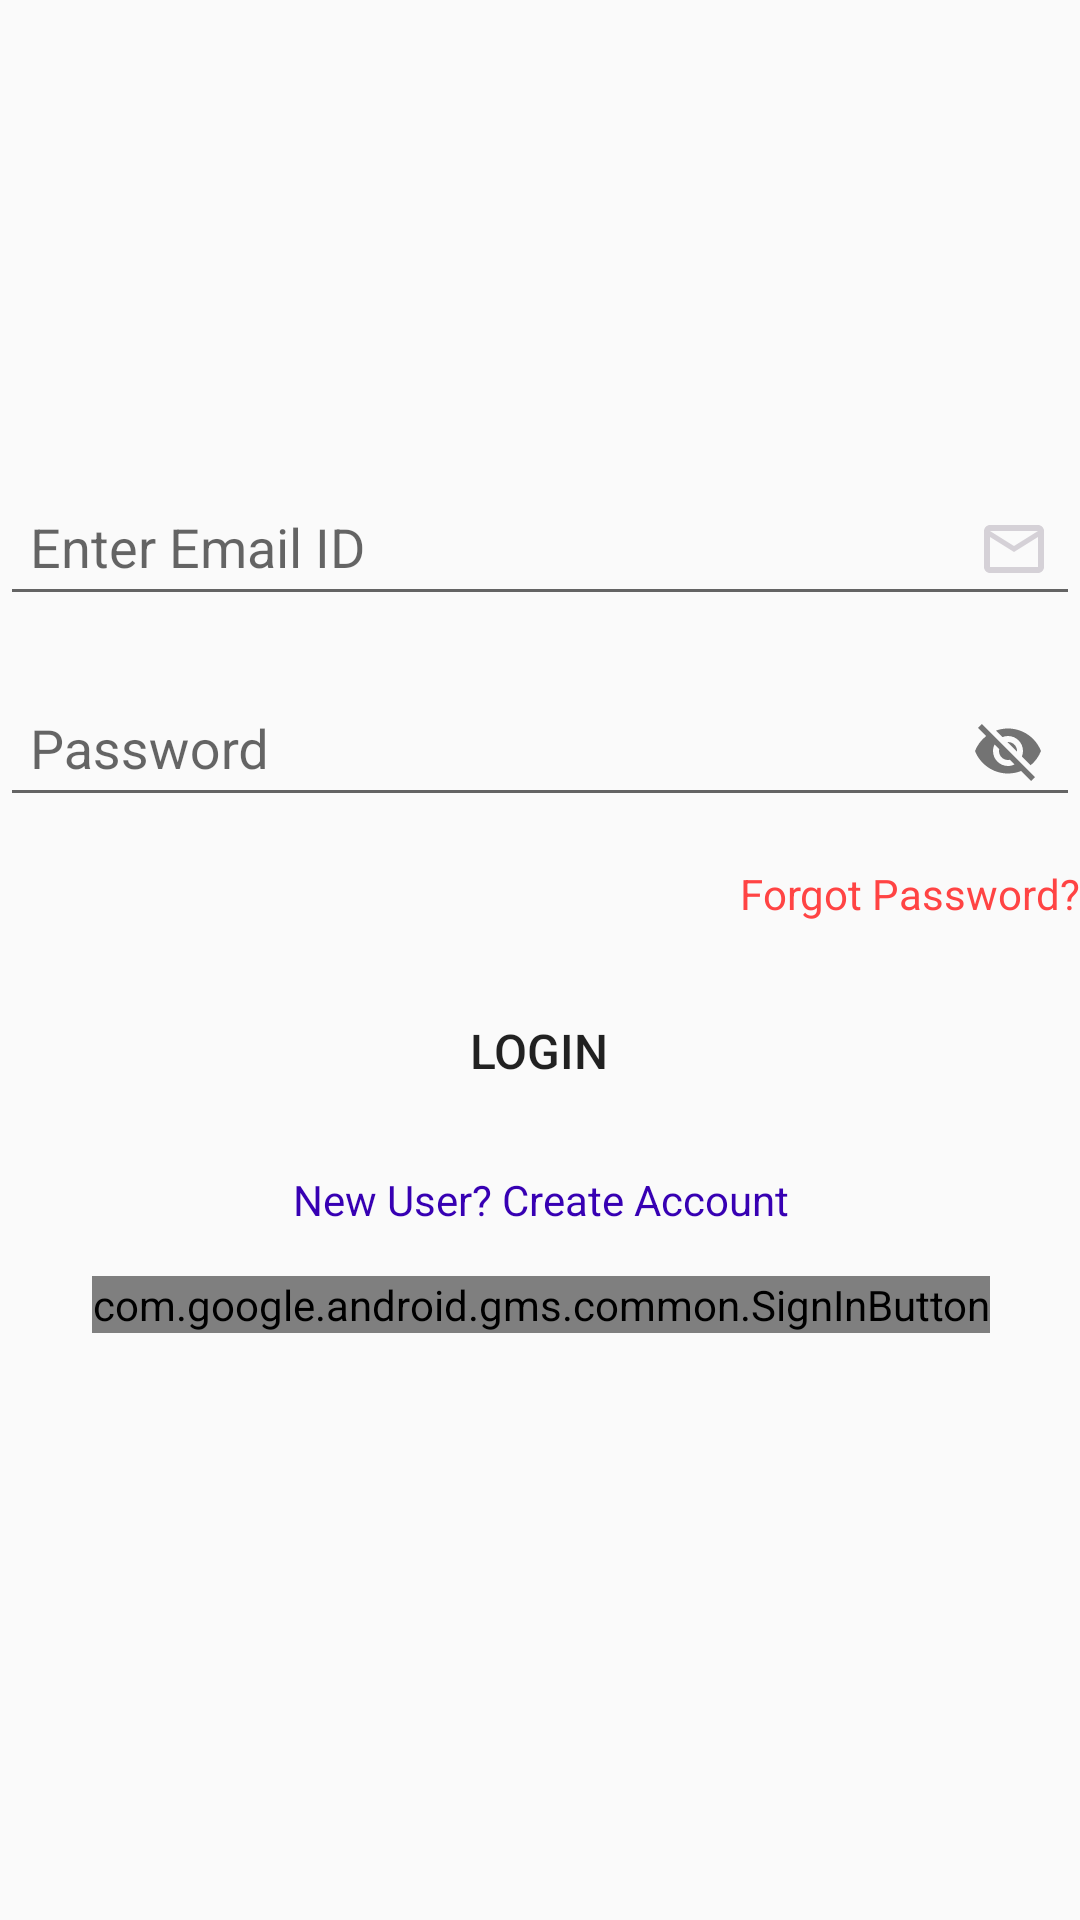

Produce the Android XML layout that renders to this screen, including the resource entries it uses.
<!-- AndroidManifest.xml: application theme AppTheme -->
<!-- res/layout/activity_login_user.xml -->
<?xml version="1.0" encoding="utf-8"?>
<androidx.constraintlayout.widget.ConstraintLayout xmlns:android="http://schemas.android.com/apk/res/android"
    xmlns:app="http://schemas.android.com/apk/res-auto"
    xmlns:tools="http://schemas.android.com/tools"
    android:layout_width="match_parent"
    android:layout_height="match_parent"
    android:layout_margin="16dp"
    tools:context=".Activity.LoginUserActivity">

    <com.google.android.material.textfield.TextInputLayout
        android:id="@+id/textInputLayout3"
        android:layout_width="0dp"
        android:layout_height="wrap_content"
        android:layout_marginTop="150dp"
        app:layout_constraintEnd_toEndOf="parent"
        app:layout_constraintStart_toStartOf="parent"
        app:layout_constraintTop_toTopOf="parent">

        <com.google.android.material.textfield.TextInputEditText
            android:id="@+id/loginEmail"
            android:layout_width="match_parent"
            android:layout_height="wrap_content"
            android:drawableEnd="@drawable/mail_icon"
            android:drawableRight="@drawable/mail_icon"
            android:drawablePadding="5dp"
            android:hint="Enter Email ID"
            android:padding="10dp" />
    </com.google.android.material.textfield.TextInputLayout>

    <com.google.android.material.textfield.TextInputLayout
        android:id="@+id/textInputLayout4"
        android:layout_width="0dp"
        android:layout_height="wrap_content"
        android:layout_marginTop="10dp"
        app:layout_constraintEnd_toEndOf="@+id/textInputLayout3"
        app:layout_constraintStart_toStartOf="@+id/textInputLayout3"
        app:layout_constraintTop_toBottomOf="@+id/textInputLayout3"
        app:passwordToggleEnabled="true">

        <com.google.android.material.textfield.TextInputEditText
            android:id="@+id/loginPassword"
            android:layout_width="match_parent"
            android:layout_height="wrap_content"
            android:hint="Password"
            android:padding="10dp" />
    </com.google.android.material.textfield.TextInputLayout>

    <Button
        android:id="@+id/loginButton"
        android:layout_width="200dp"
        android:layout_height="wrap_content"
        android:layout_marginTop="52dp"
        android:background="@drawable/button_border"
        android:text="Login"
        android:textColor="@color/common_google_signin_btn_text_dark_default"
        android:textSize="16sp"
        app:layout_constraintEnd_toEndOf="@+id/textInputLayout4"
        app:layout_constraintHorizontal_bias="0.497"
        app:layout_constraintStart_toStartOf="@+id/textInputLayout4"
        app:layout_constraintTop_toBottomOf="@+id/textInputLayout4" />

    <TextView
        android:id="@+id/registerTextView"
        android:layout_width="wrap_content"
        android:layout_height="wrap_content"
        android:layout_marginTop="16dp"
        android:text="New User? Create Account"
        android:textColor="@color/design_default_color_primary_variant"
        app:layout_constraintEnd_toEndOf="@+id/loginButton"
        app:layout_constraintHorizontal_bias="0.516"
        app:layout_constraintStart_toStartOf="@+id/loginButton"
        app:layout_constraintTop_toBottomOf="@+id/loginButton" />

    <TextView
        android:id="@+id/forgotPasswordTextView"
        android:layout_width="wrap_content"
        android:layout_height="wrap_content"
        android:layout_marginTop="14dp"
        android:text="Forgot Password?"
        android:textColor="@android:color/holo_red_light"
        app:layout_constraintEnd_toEndOf="parent"
        app:layout_constraintHorizontal_bias="1.0"
        app:layout_constraintStart_toStartOf="@+id/textInputLayout4"
        app:layout_constraintTop_toBottomOf="@+id/textInputLayout4" />

    <com.google.android.gms.common.SignInButton
        android:id="@+id/googleLoginButton"
        android:layout_width="wrap_content"
        android:layout_height="wrap_content"
        android:layout_marginTop="16dp"
        app:layout_constraintEnd_toEndOf="@+id/registerTextView"
        app:layout_constraintStart_toStartOf="@+id/registerTextView"
        app:layout_constraintTop_toBottomOf="@+id/registerTextView" />

</androidx.constraintlayout.widget.ConstraintLayout>
<!-- resources referenced by this layout -->
<resources>
  <!-- drawable mail_icon (drawable) -->
  <vector android:height="24dp" android:tint="#D5D1D7"
      android:viewportHeight="24.0" android:viewportWidth="24.0"
      android:width="24dp" xmlns:android="http://schemas.android.com/apk/res/android">
      <path android:fillColor="#FF000000" android:pathData="M20,4L4,4c-1.1,0 -1.99,0.9 -1.99,2L2,18c0,1.1 0.9,2 2,2h16c1.1,0 2,-0.9 2,-2L22,6c0,-1.1 -0.9,-2 -2,-2zM20,18L4,18L4,8l8,5 8,-5v10zM12,11L4,6h16l-8,5z"/>
  </vector>
  <style name="AppTheme" parent="Theme.AppCompat.Light.DarkActionBar">
          
          <item name="colorPrimary">@color/colorPrimary</item>
          <item name="colorPrimaryDark">@color/colorPrimaryDark</item>
          <item name="colorAccent">@color/colorAccent</item>
      </style>
  <color name="colorPrimary">#2979FF</color>
  <color name="colorPrimaryDark">#2962FF</color>
  <color name="colorAccent">#03DAC5</color>
</resources>
